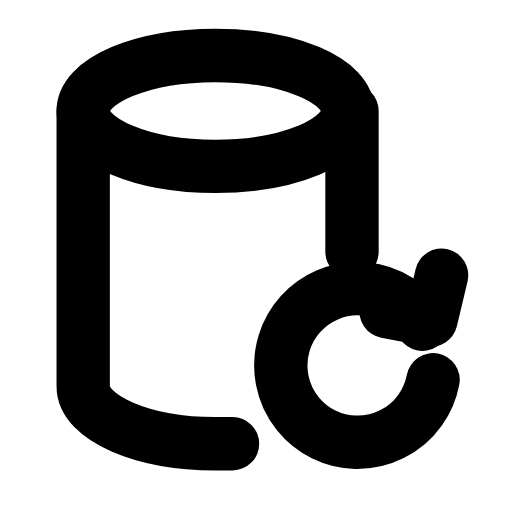
t = 0.00 s
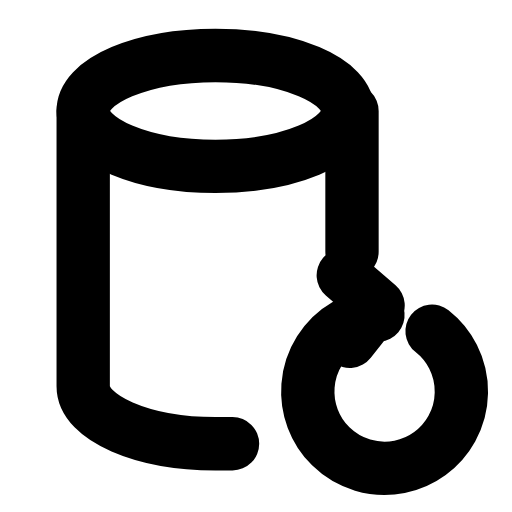
t = 0.20 s
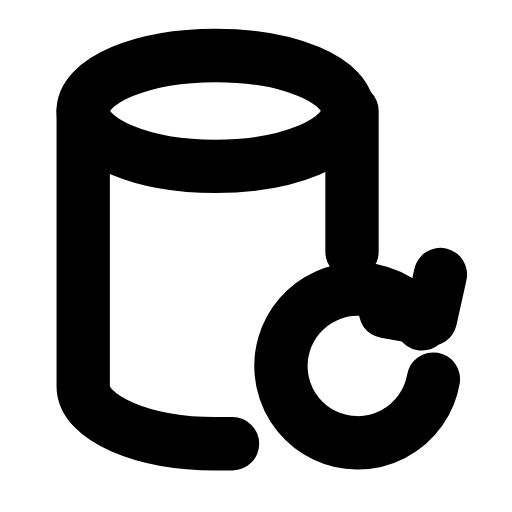
t = 0.61 s
t = 0.88 s: frame unchanged from t = 0.00 s, image omitted
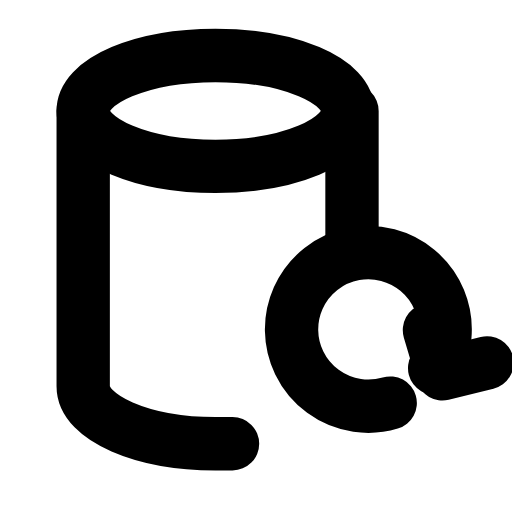
t = 1.22 s
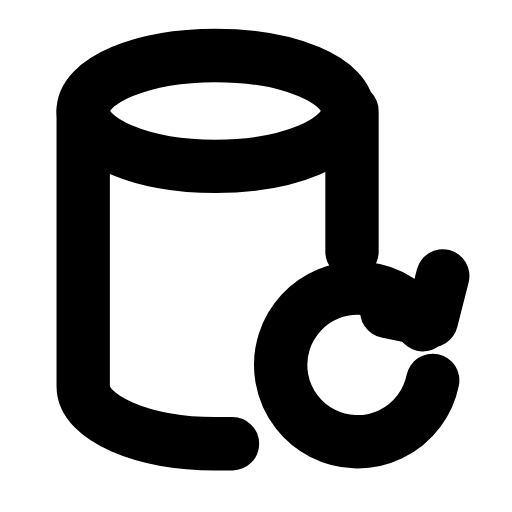
t = 1.49 s

The animated SVG that drew these frames (rendered in a browser with its animation timeline set to each time). Animation: 1 SMIL element (animateTransform=1); one cycle of 1.80 s, repeats indefinitely.

<svg xmlns="http://www.w3.org/2000/svg" width="24" height="24" viewBox="0 0 24 24" fill="none"><ellipse stroke="currentColor" stroke-width="2.5" stroke-linecap="round" stroke-linejoin="round" fill="none" cx="10.1" cy="5.2" rx="6.2" ry="2.6"></ellipse><path stroke="currentColor" stroke-width="2.5" stroke-linecap="round" stroke-linejoin="round" fill="none" d="M3.9 5.2L3.9 18.1C3.9 19.6 6.7 20.8 10.1 20.8L10.9 20.8M16.5 5.2L16.5 11.8"></path><g><animateTransform attributeName="transform" type="rotate" values="0 18.4 16.7;360 18.4 16.7;360 18.4 16.7;0 18.4 16.7;0 18.4 16.7" keyTimes="0;0.45;0.6;0.9;1" dur="1.8s" repeatCount="indefinite" calcMode="spline" keySplines="0.16 1 0.3 1;0.16 1 0.3 1;0.16 1 0.3 1;0.16 1 0.3 1"/><path stroke="currentColor" stroke-width="2.5" stroke-linecap="round" stroke-linejoin="round" fill="none" d="M19.8 15.2A3.6 3.6 0 1 0 20.3 17.8"></path><path stroke="currentColor" stroke-width="2.5" stroke-linecap="round" stroke-linejoin="round" fill="none" d="M20.7 12.9L20.2 15L18.1 14.6"></path></g></svg>
